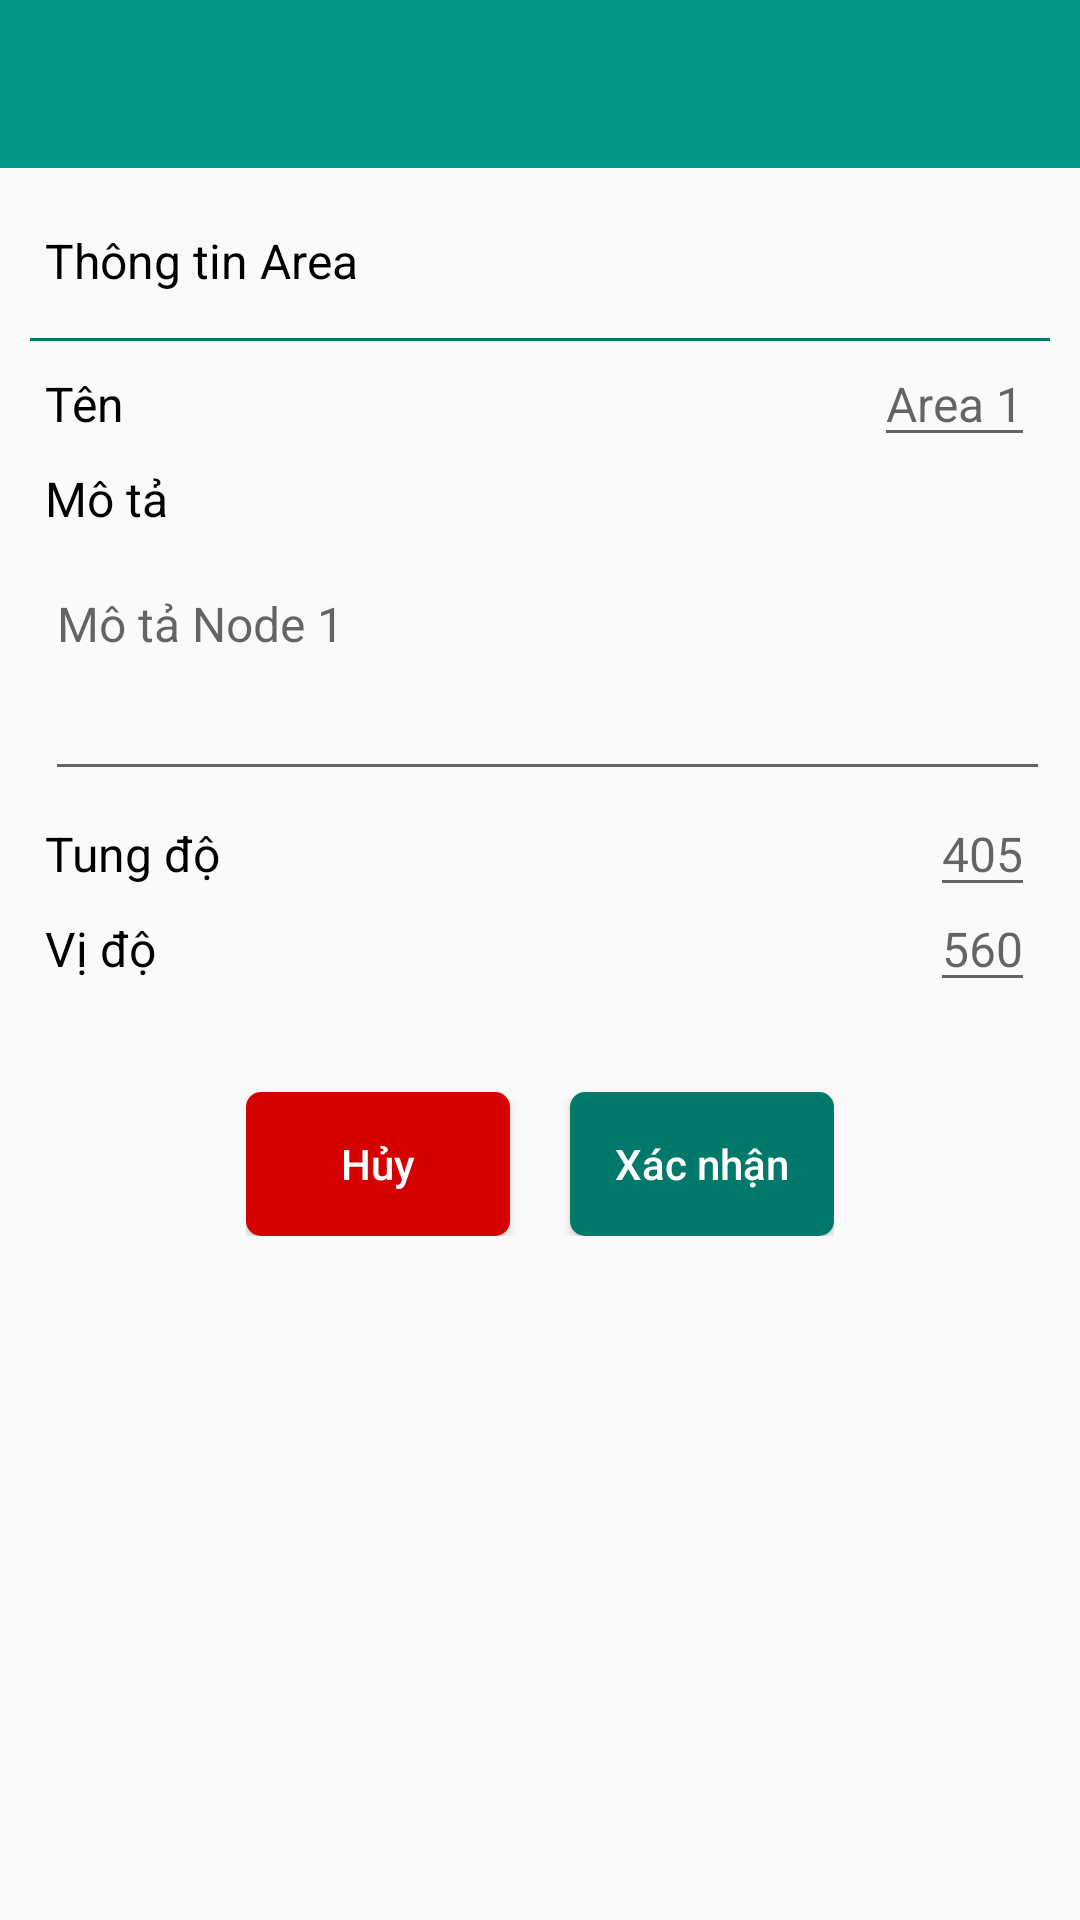

Android layout source for this screen:
<!-- AndroidManifest.xml: application theme MyMaterialTheme -->
<!-- res/layout/activity_area_add.xml -->
<?xml version="1.0" encoding="utf-8"?>
<android.support.v4.widget.NestedScrollView
    xmlns:android="http://schemas.android.com/apk/res/android"
    xmlns:app="http://schemas.android.com/apk/res-auto"
    xmlns:tools="http://schemas.android.com/tools"
    android:layout_width="match_parent"
    android:layout_height="match_parent"
    tools:context="com.vuduc.tluiot.AreaAddActivity">

    <RelativeLayout
        android:layout_width="match_parent"
        android:layout_height="match_parent">

        <android.support.design.widget.AppBarLayout
            android:id="@+id/app_bar_top"
            android:layout_width="match_parent"
            android:layout_height="wrap_content"
            android:theme="@style/ThemeOverlay.AppCompat.Dark.ActionBar">

            <android.support.v7.widget.Toolbar
                xmlns:android="http://schemas.android.com/apk/res/android"
                xmlns:local="http://schemas.android.com/apk/res-auto"
                android:id="@+id/toolbar"
                android:layout_width="match_parent"
                android:layout_height="?attr/actionBarSize"
                android:background="?attr/colorPrimary"
                app:layout_scrollFlags="scroll|enterAlways|snap"
                local:popupTheme="@style/ThemeOverlay.AppCompat.Light"
                local:theme="@style/ThemeOverlay.AppCompat.Dark.ActionBar"/>
        </android.support.design.widget.AppBarLayout>

        <RelativeLayout
            android:id="@+id/rl_info_area"
            android:layout_width="match_parent"
            android:layout_height="wrap_content"
            android:layout_below="@+id/app_bar_top"
            android:padding="@dimen/margin_medium">

            <TextView
                android:id="@+id/tvLabelAreaInfo"
                android:layout_width="wrap_content"
                android:layout_height="wrap_content"
                android:layout_marginBottom="@dimen/margin_small"
                android:layout_marginLeft="@dimen/margin_small"
                android:layout_marginTop="@dimen/margin_medium"
                android:text="Thông tin Area"
                android:textColor="@color/navigationBar"
                android:textSize="@dimen/txt_medium"/>

            <ImageView
                android:id="@+id/img_options"
                android:layout_width="wrap_content"
                android:layout_height="wrap_content"
                android:layout_alignParentEnd="true"
                android:layout_alignParentRight="true"
                android:layout_alignParentTop="true"
                android:padding="@dimen/margin_medium"
                android:src="@drawable/ic_more_vert_grey_500_24dp"/>

            <View
                android:id="@+id/vLine1"
                android:layout_width="match_parent"
                android:layout_height="1dp"
                android:layout_below="@+id/tvLabelAreaInfo"
                android:layout_marginTop="@dimen/margin_medium"
                android:background="@color/primaryDark"/>

            <TextView
                android:id="@+id/txt_area_name"
                android:layout_width="wrap_content"
                android:layout_height="wrap_content"
                android:layout_below="@+id/vLine1"
                android:layout_marginLeft="@dimen/margin_small"
                android:layout_marginTop="@dimen/margin_medium"
                android:text="@string/info_name"
                android:textColor="@color/navigationBar"
                android:textSize="@dimen/txt_medium"/>

            <EditText
                android:id="@+id/edit_area_name"
                android:layout_width="wrap_content"
                android:layout_height="wrap_content"
                android:layout_alignBaseline="@+id/txt_area_name"
                android:layout_alignParentRight="true"
                android:layout_marginRight="@dimen/margin_small"
                android:hint="Area 1"
                android:textColor="@color/primary"
                android:textSize="@dimen/txt_medium"/>

            <TextView
                android:id="@+id/txt_area_describe"
                android:layout_width="wrap_content"
                android:layout_height="wrap_content"
                android:layout_below="@+id/txt_area_name"
                android:layout_marginLeft="@dimen/margin_small"
                android:layout_marginTop="@dimen/margin_medium"
                android:text="@string/info_describe"
                android:textColor="@color/navigationBar"
                android:textSize="@dimen/txt_medium"/>

            <EditText
                android:id="@+id/edit_area_describe"
                android:layout_width="match_parent"
                android:layout_height="wrap_content"
                android:layout_below="@id/txt_area_describe"
                android:layout_marginLeft="@dimen/margin_small"
                android:layout_marginTop="@dimen/margin_medium"
                android:gravity="top|left"
                android:hint="Mô tả Node 1"
                android:inputType="textMultiLine"
                android:lines="5"
                android:maxLines="10"
                android:minLines="3"
                android:scrollbars="vertical"
                android:textColor="@color/primary"
                android:textSize="@dimen/txt_medium"/>

            <TextView
                android:id="@+id/txt_area_x"
                android:layout_width="wrap_content"
                android:layout_height="wrap_content"
                android:layout_below="@+id/edit_area_describe"
                android:layout_marginLeft="@dimen/margin_small"
                android:layout_marginTop="@dimen/margin_medium"
                android:text="@string/info_x"
                android:textColor="@color/navigationBar"
                android:textSize="@dimen/txt_medium"/>

            <EditText
                android:id="@+id/edit_area_x"
                android:layout_width="wrap_content"
                android:layout_height="wrap_content"
                android:layout_alignBaseline="@+id/txt_area_x"
                android:layout_alignParentRight="true"
                android:layout_marginRight="@dimen/margin_small"
                android:hint="405"
                android:inputType="number"
                android:textColor="@color/primary"
                android:textSize="@dimen/txt_medium"/>

            <TextView
                android:id="@+id/txt_area_y"
                android:layout_width="wrap_content"
                android:layout_height="wrap_content"
                android:layout_below="@+id/txt_area_x"
                android:layout_marginLeft="@dimen/margin_small"
                android:layout_marginTop="@dimen/margin_medium"
                android:text="@string/info_y"
                android:textColor="@color/navigationBar"
                android:textSize="@dimen/txt_medium"/>

            <EditText
                android:id="@+id/edit_area_y"
                android:layout_width="wrap_content"
                android:layout_height="wrap_content"
                android:layout_alignBaseline="@+id/txt_area_y"
                android:layout_alignParentRight="true"
                android:layout_marginRight="@dimen/margin_small"
                android:hint="560"
                android:inputType="number"
                android:textColor="@color/primary"
                android:textSize="@dimen/txt_medium"/>
        </RelativeLayout>

        <RelativeLayout
            android:layout_width="wrap_content"
            android:layout_height="wrap_content"
            android:layout_below="@+id/rl_info_area"
            android:layout_centerHorizontal="true"
            android:layout_marginTop="@dimen/margin_big">

            <Button
                android:id="@+id/btn_cancel"
                style="@style/ButtonCancelStyle"
                android:layout_width="wrap_content"
                android:layout_height="wrap_content"
                android:text="Hủy"/>

            <Button
                android:id="@+id/btn_submit"
                style="@style/ButtonStyle"
                android:layout_width="wrap_content"
                android:layout_height="wrap_content"
                android:layout_alignBaseline="@id/btn_cancel"
                android:layout_marginLeft="@dimen/margin_big"
                android:layout_toRightOf="@id/btn_cancel"
                android:text="Xác nhận"/>
        </RelativeLayout>

    </RelativeLayout>
</android.support.v4.widget.NestedScrollView>
<!-- resources referenced by this layout -->
<resources>
  <color name="navigationBar">#000000</color>
  <color name="primary">#009688</color>
  <color name="primaryDark">#00796B</color>
  <dimen name="margin_big">20dp</dimen>
  <dimen name="margin_medium">10dp</dimen>
  <dimen name="margin_small">5dp</dimen>
  <dimen name="txt_medium">16sp</dimen>
  <string name="info_describe">Mô tả</string>
  <string name="info_name">Tên</string>
  <string name="info_x">Tung độ</string>
  <string name="info_y">Vị độ</string>
  <style name="ButtonCancelStyle">
          <item name="android:textColor">@color/textIcons</item>
          <item name="android:background">@drawable/selector_color_btn_cancel</item>
          <item name="android:textAllCaps">false</item>
          <item name="android:paddingLeft">@dimen/margin_medium</item>
          <item name="android:paddingRight">@dimen/margin_medium</item>
      </style>
  <style name="ButtonStyle">
          <item name="android:textColor">@color/textIcons</item>
          
          
          <item name="android:background">@drawable/selector_color_btn</item>
          <item name="android:textAllCaps">false</item>
          <item name="android:paddingLeft">@dimen/margin_medium</item>
          <item name="android:paddingRight">@dimen/margin_medium</item>
      </style>
  <style name="MyMaterialTheme" parent="MyMaterialTheme.Base">
  
      </style>
  <color name="textIcons">#FFFFFF</color>
  <!-- drawable selector_color_btn_cancel (drawable) -->
  <?xml version="1.0" encoding="utf-8"?>
  <selector xmlns:android="http://schemas.android.com/apk/res/android">
      <item android:drawable="@drawable/bg_primary_btn_cancel" android:state_pressed="true" />
      <item android:drawable="@drawable/bg_primary_dark_btn_cancel" android:state_pressed="false" />
  </selector>
  <!-- drawable selector_color_btn (drawable) -->
  <?xml version="1.0" encoding="utf-8"?>
  <selector xmlns:android="http://schemas.android.com/apk/res/android">
      <item android:drawable="@drawable/bg_primary_btn" android:state_pressed="true" />
      <item android:drawable="@drawable/bg_primary_dark_btn" android:state_pressed="false" />
  </selector>
  <style name="MyMaterialTheme.Base" parent="Theme.AppCompat.Light.NoActionBar">
          <item name="windowNoTitle">true</item>
          <item name="colorPrimary">@color/primary</item>
          <item name="colorPrimaryDark">@color/primaryDark</item>
          <item name="colorAccent">@color/accent</item>
      </style>
  <!-- drawable bg_primary_btn_cancel (drawable) -->
  <?xml version="1.0" encoding="utf-8"?>
  <shape xmlns:android="http://schemas.android.com/apk/res/android"
         android:shape="rectangle">
      <corners android:radius="@dimen/margin_small" />
      <solid android:color="@color/accent" />
  
  </shape>
  <!-- drawable bg_primary_dark_btn_cancel (drawable) -->
  <?xml version="1.0" encoding="utf-8"?>
  <shape xmlns:android="http://schemas.android.com/apk/res/android"
         android:shape="rectangle">
      <corners android:radius="@dimen/margin_small" />
      <solid android:color="@color/accentDark" />
  
  </shape>
  <!-- drawable bg_primary_btn (drawable) -->
  <?xml version="1.0" encoding="utf-8"?>
  <shape xmlns:android="http://schemas.android.com/apk/res/android"
      android:shape="rectangle">
      <corners android:radius="@dimen/margin_small" />
      <solid android:color="@color/primary" />
  
  </shape>
  <!-- drawable bg_primary_dark_btn (drawable) -->
  <?xml version="1.0" encoding="utf-8"?>
  <shape xmlns:android="http://schemas.android.com/apk/res/android"
      android:shape="rectangle">
      <corners android:radius="@dimen/margin_small" />
      <solid android:color="@color/primaryDark" />
  
  </shape>
  <color name="accent">#FF5252</color>
  <color name="accentDark">#D50000</color>
</resources>
